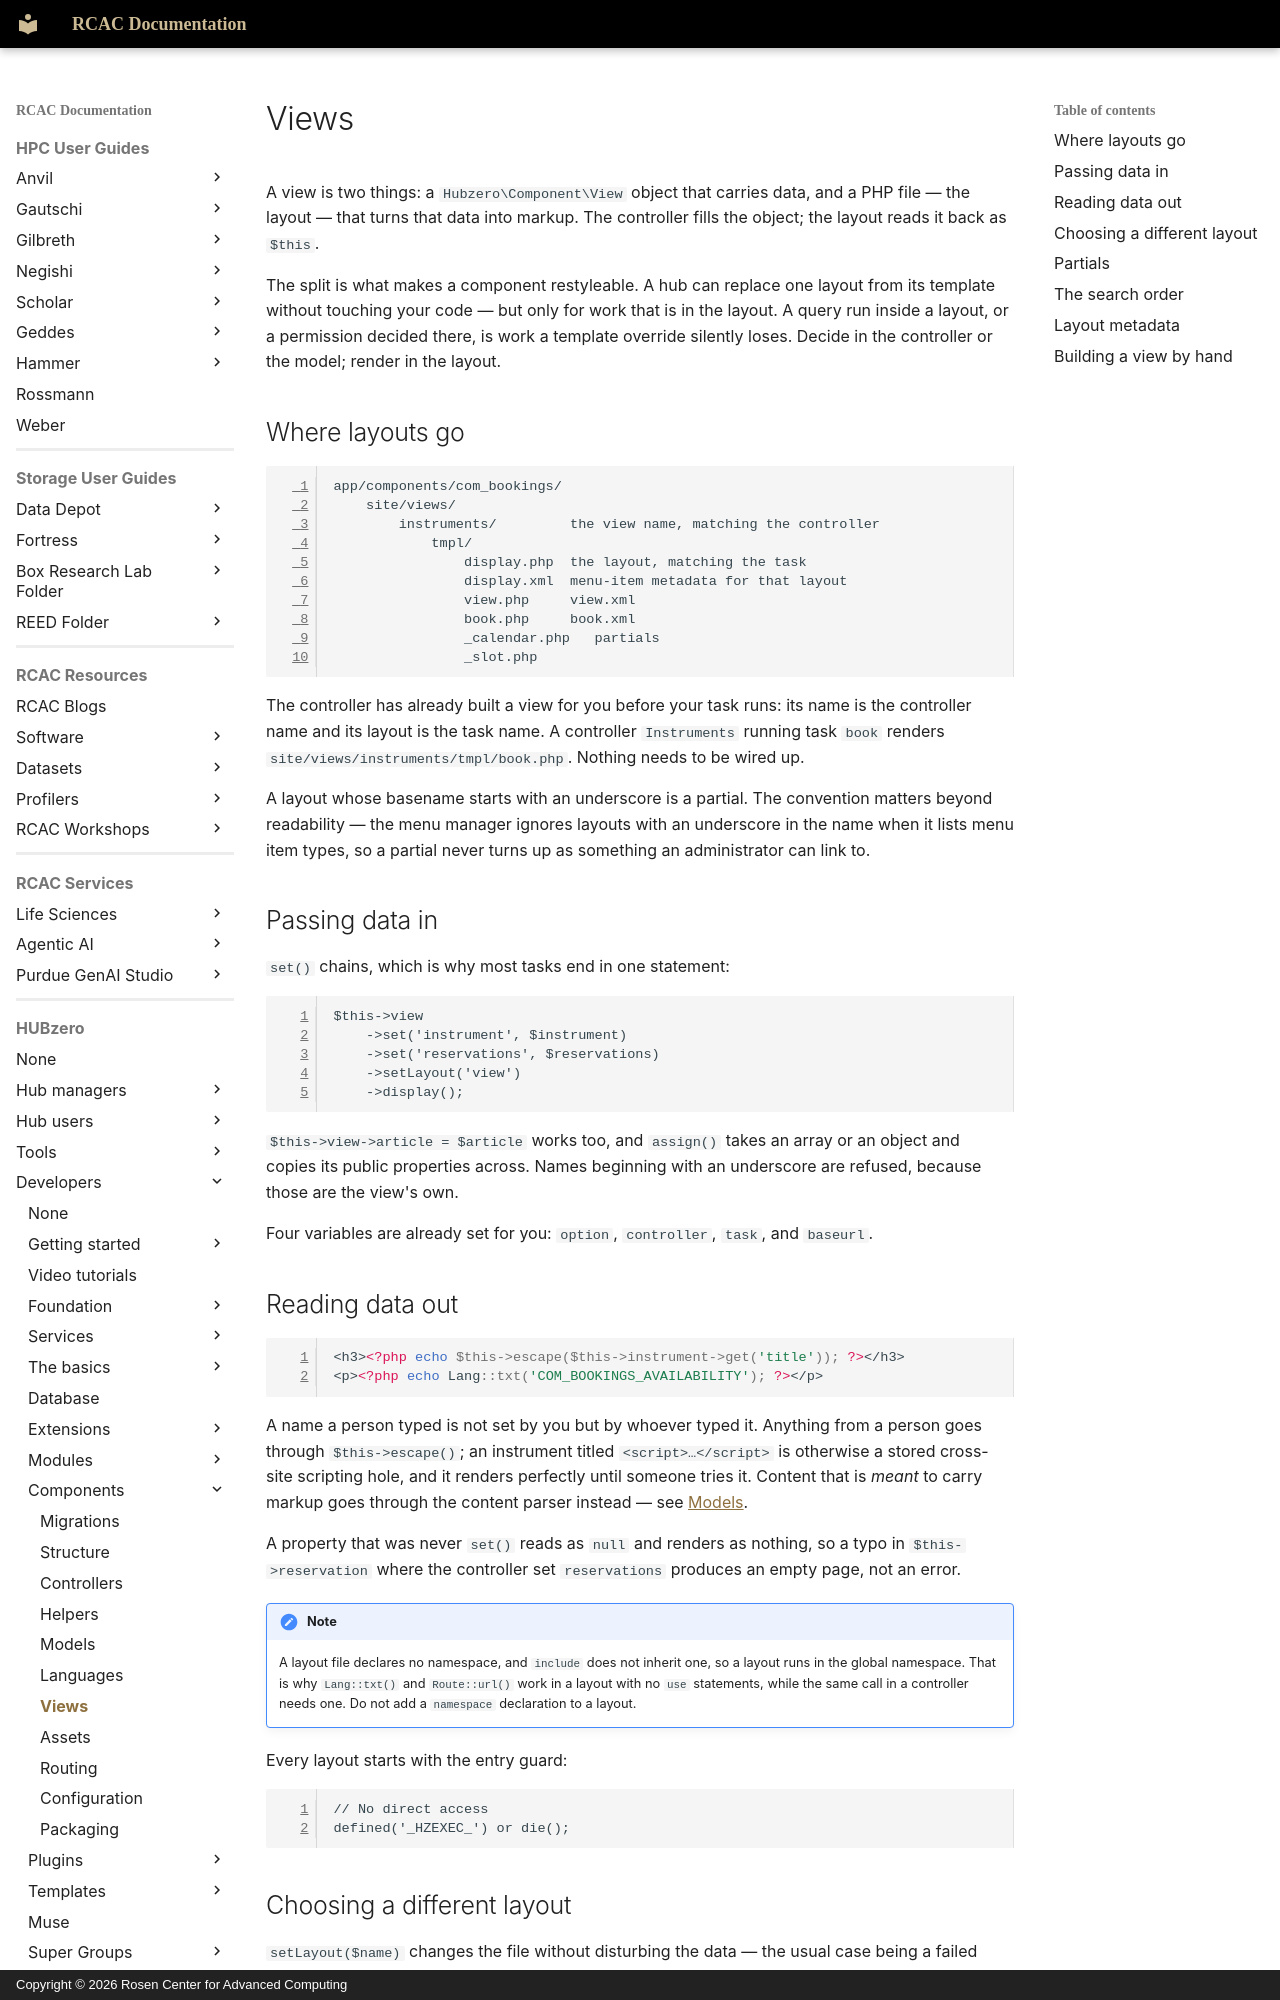

repository: PurdueRCAC/RCAC-Docs · page: hubzero/developers/components/views/index.html · generator: mkdocs · copyright: Copyright © 2026 Rosen Center for Advanced Computing

---
tags:
- HUBzero
render_macros: false
hubzero:
  upstream: docs/developers/09-components/07-views.md
  commit: 9c1a8c678002bdfb41860f90915a3589ab60339e
  status: rewritten
  reviewed-against: 2.4-main @ 348f0057c2
  reviewed: '2026-09-10'
  source: https://help.hubzero.org/documentation/240/webdevs/components/views
---

# Views

A view is two things: a `Hubzero\Component\View` object that carries data, and
a PHP file — the layout — that turns that data into markup. The controller
fills the object; the layout reads it back as `$this`.

The split is what makes a component restyleable. A hub can replace one layout
from its template without touching your code — but only for work that is in
the layout. A query run inside a layout, or a permission decided there, is
work a template override silently loses. Decide in the controller or the
model; render in the layout.

## Where layouts go

```
app/components/com_bookings/
    site/views/
        instruments/         the view name, matching the controller
            tmpl/
                display.php  the layout, matching the task
                display.xml  menu-item metadata for that layout
                view.php     view.xml
                book.php     book.xml
                _calendar.php   partials
                _slot.php
```

The controller has already built a view for you before your task runs: its
name is the controller name and its layout is the task name. A controller
`Instruments` running task `book` renders
`site/views/instruments/tmpl/book.php`. Nothing needs to be wired up.

A layout whose basename starts with an underscore is a partial. The convention
matters beyond readability — the menu manager ignores layouts with an
underscore in the name when it lists menu item types, so a partial never turns
up as something an administrator can link to.

## Passing data in

`set()` chains, which is why most tasks end in one statement:

```php
$this->view
    ->set('instrument', $instrument)
    ->set('reservations', $reservations)
    ->setLayout('view')
    ->display();
```

`$this->view->article = $article` works too, and `assign()` takes an array or
an object and copies its public properties across. Names beginning with an
underscore are refused, because those are the view's own.

Four variables are already set for you: `option`, `controller`, `task`, and
`baseurl`.
